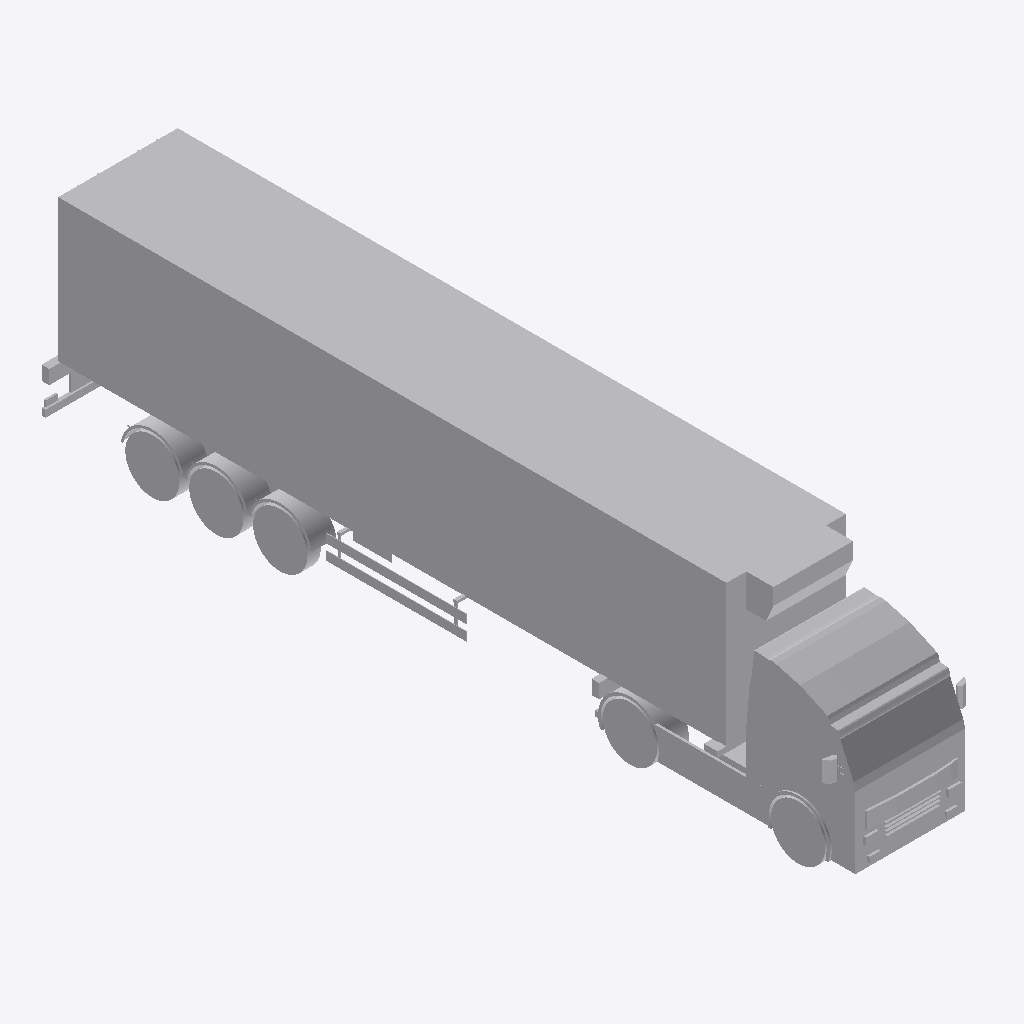
Isometric view of an IFC building model (IFC-SPF (STEP), schema IFC2X3, length unit metre), seen from the south-west, elements coloured by IFC class: 1 other element (light grey).
Extent 2.9 m × 16.4 m × 4.3 m (x, y, z). Elements (1): 1 IfcProxy.

HEADER;
FILE_DESCRIPTION(('IFC 2x3 Building Model'),'2;1');
FILE_NAME('C:\\Users\\Andres (Ingreen)\\AppData\\Local\\Packages\\48598BIMMars.313206BE35C6','',(''),(''),'','','');
FILE_SCHEMA(('IFC2X3'));
ENDSEC;
DATA;
#75503=IFCPROJECT('1nKwdHj5L2mRaQy9QpJPjQ',$,'Port De Barcelona','',$,$,$,(#10),#75504);
#75501=IFCSITE('213YS6FhDDmvftFK6QMjI9',$,'Port De Barcelona',$,$,#3,$,$,.ELEMENT.,(-37,-45,0,0),(144,58,1,200000),0.0,'',$);
#1=IFCPROXY('1DjfjbEYHE4wzi3Tvwz0cp',$,'APBCN-LOG-TRA-Camion_FrigorificoReefer_45_LOD3','',$,#2,#8,.PRODUCT.,$);
ENDSEC;
